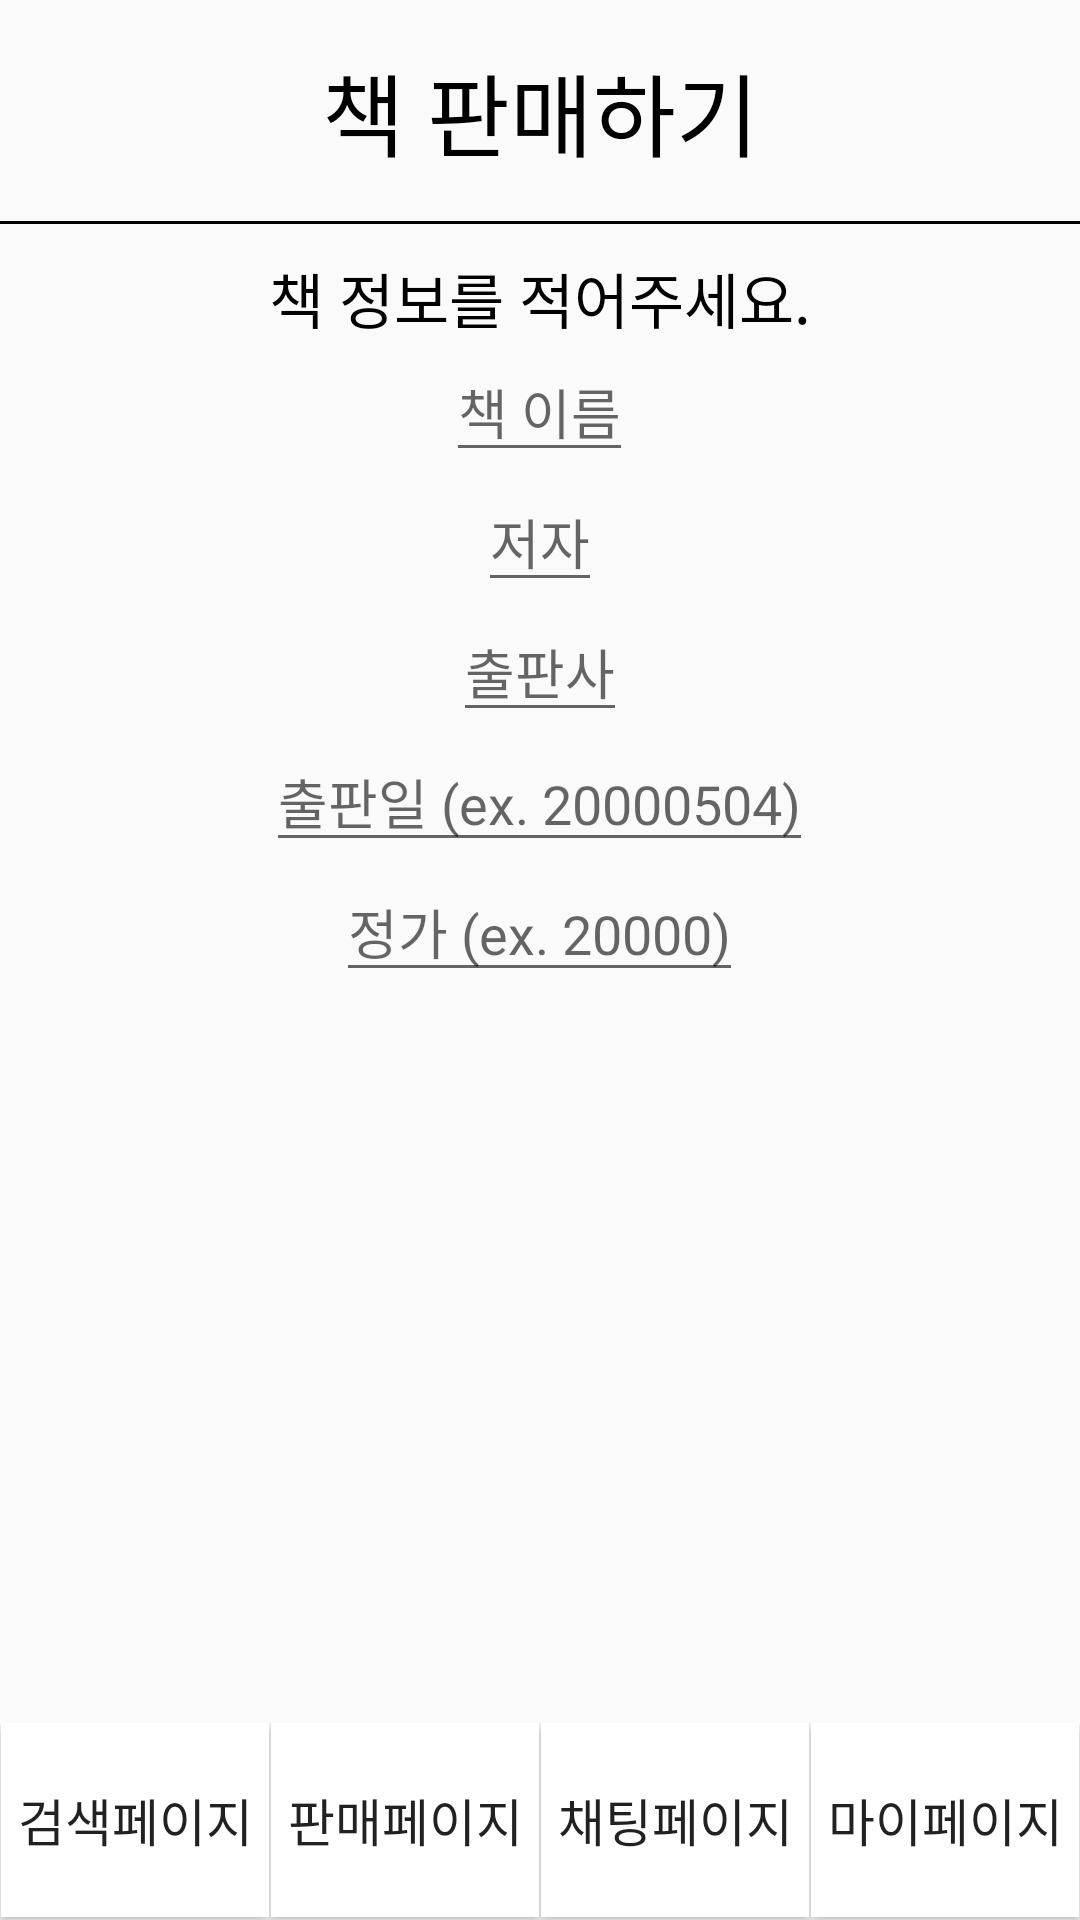

Reconstruct the res/layout file that produces this screen, plus the resources it refers to.
<!-- AndroidManifest.xml: application theme Theme.Booksell -->
<!-- res/layout/activity_chat_page.xml -->
<?xml version="1.0" encoding="utf-8"?>
<LinearLayout xmlns:android="http://schemas.android.com/apk/res/android"
    xmlns:tools="http://schemas.android.com/tools"
    android:layout_width="match_parent"
    android:layout_height="match_parent"
    tools:context=".MainActivity"
    android:layout_weight="1"
    android:orientation="vertical">

    <LinearLayout
        android:layout_width="match_parent"
        android:layout_height="wrap_content"
        android:orientation="vertical">

        <TextView
            android:layout_width="match_parent"
            android:layout_height="match_parent"
            android:text="책 판매하기"
            android:textSize="30dp"
            android:gravity="center"
            android:paddingTop="15dp"
            android:paddingBottom="15dp"
            android:textColor="@color/black">
        </TextView>
        <View
            android:layout_width="match_parent"
            android:layout_height="1dp"
            android:background="#000"></View>
    </LinearLayout>


    <ScrollView
        android:layout_width="match_parent"
        android:layout_height="match_parent"
        android:layout_weight="1"
        android:paddingTop="10dp">

        <LinearLayout
            android:layout_width="match_parent"
            android:layout_height="match_parent"
            android:gravity="center"
            android:orientation="vertical">

            <TextView
                android:layout_width="wrap_content"
                android:layout_height="wrap_content"
                android:text="책 정보를 적어주세요."
                android:textColor="@color/black"
                android:textSize="20dp"></TextView>

            <EditText
                android:layout_width="wrap_content"
                android:layout_height="wrap_content"
                android:hint="책 이름"
                android:id="@+id/edt_bookname"></EditText>
            <EditText
                android:layout_width="wrap_content"
                android:layout_height="wrap_content"
                android:hint="저자"
                android:id="@+id/edt_writer"></EditText>
            <EditText
                android:layout_width="wrap_content"
                android:layout_height="wrap_content"
                android:hint="출판사"
                android:id="@+id/edt_publisher"></EditText>
            <EditText
                android:layout_width="wrap_content"
                android:layout_height="wrap_content"
                android:hint="출판일 (ex. 20000504)"
                android:id="@+id/edt_publisher_date"
                ></EditText>
            <EditText
                android:layout_width="wrap_content"
                android:layout_height="wrap_content"
                android:hint="정가 (ex. 20000)"
                android:id="@+id/edt_price"></EditText>



        </LinearLayout>
    </ScrollView>

    <LinearLayout
        android:layout_width="match_parent"
        android:layout_height="wrap_content"
        android:gravity="bottom"
        android:orientation="horizontal">

        <Button
            android:id="@+id/btn_buy"
            android:layout_width="wrap_content"
            android:layout_height="65dp"
            android:layout_margin="1px"
            android:layout_weight="1"
            android:text="검색페이지"
            android:textSize="17dp"
            android:background="@drawable/button_border"

            />

        <Button
            android:id="@+id/btn_sell"
            android:layout_width="wrap_content"
            android:layout_height="65dp"
            android:layout_margin="1px"
            android:layout_weight="1"
            android:text="판매페이지"
            android:textSize="17dp"
            android:background="@drawable/button_border"
            />

        <Button
            android:id="@+id/btn_chat"
            android:layout_width="wrap_content"
            android:layout_height="65dp"
            android:layout_margin="1px"
            android:layout_weight="1"
            android:text="채팅페이지"
            android:textSize="17dp"
            android:background="@drawable/button_border"

            />


        <Button
            android:id="@+id/btn_my"
            android:layout_width="wrap_content"
            android:layout_height="65dp"
            android:layout_margin="1px"
            android:layout_weight="1"
            android:text="마이페이지"
            android:textSize="17dp"
            android:background="@drawable/button_border"
            />

    </LinearLayout>

</LinearLayout>
<!-- resources referenced by this layout -->
<resources>
  <color name="black">#FF000000</color>
  <!-- drawable button_border (drawable) -->
  <?xml version="1.0" encoding="utf-8"?>
  <selector xmlns:android="http://schemas.android.com/apk/res/android">
      <item android:state_pressed="true">
          <shape android:shape="rectangle">
              <solid android:color="#808080"/> 
              <stroke android:width="2dp" android:color="#FFFFFF"/> 
          </shape>
      </item>
      <item>
          <shape android:shape="rectangle">
              <solid android:color="@color/white"/> 
              <stroke android:width="2dp" android:color="#FFFFFF"/> 
          </shape>
      </item>
  </selector>
  <style name="Theme.Booksell" parent="Theme.AppCompat.DayNight.NoActionBar">
          
          <item name="colorPrimary">@color/purple_500</item>
          <item name="colorPrimaryVariant">@color/purple_700</item>
          <item name="colorOnPrimary">@color/white</item>
          
          <item name="colorSecondary">@color/teal_200</item>
          <item name="colorSecondaryVariant">@color/teal_700</item>
          <item name="colorOnSecondary">@color/black</item>
          
          <item name="android:statusBarColor">?attr/colorPrimaryVariant</item>
          
      </style>
  <color name="white">#FFFFFFFF</color>
  <color name="purple_500">#FF6200EE</color>
  <color name="purple_700">#FF3700B3</color>
  <color name="teal_200">#FF03DAC5</color>
  <color name="teal_700">#FF018786</color>
</resources>
